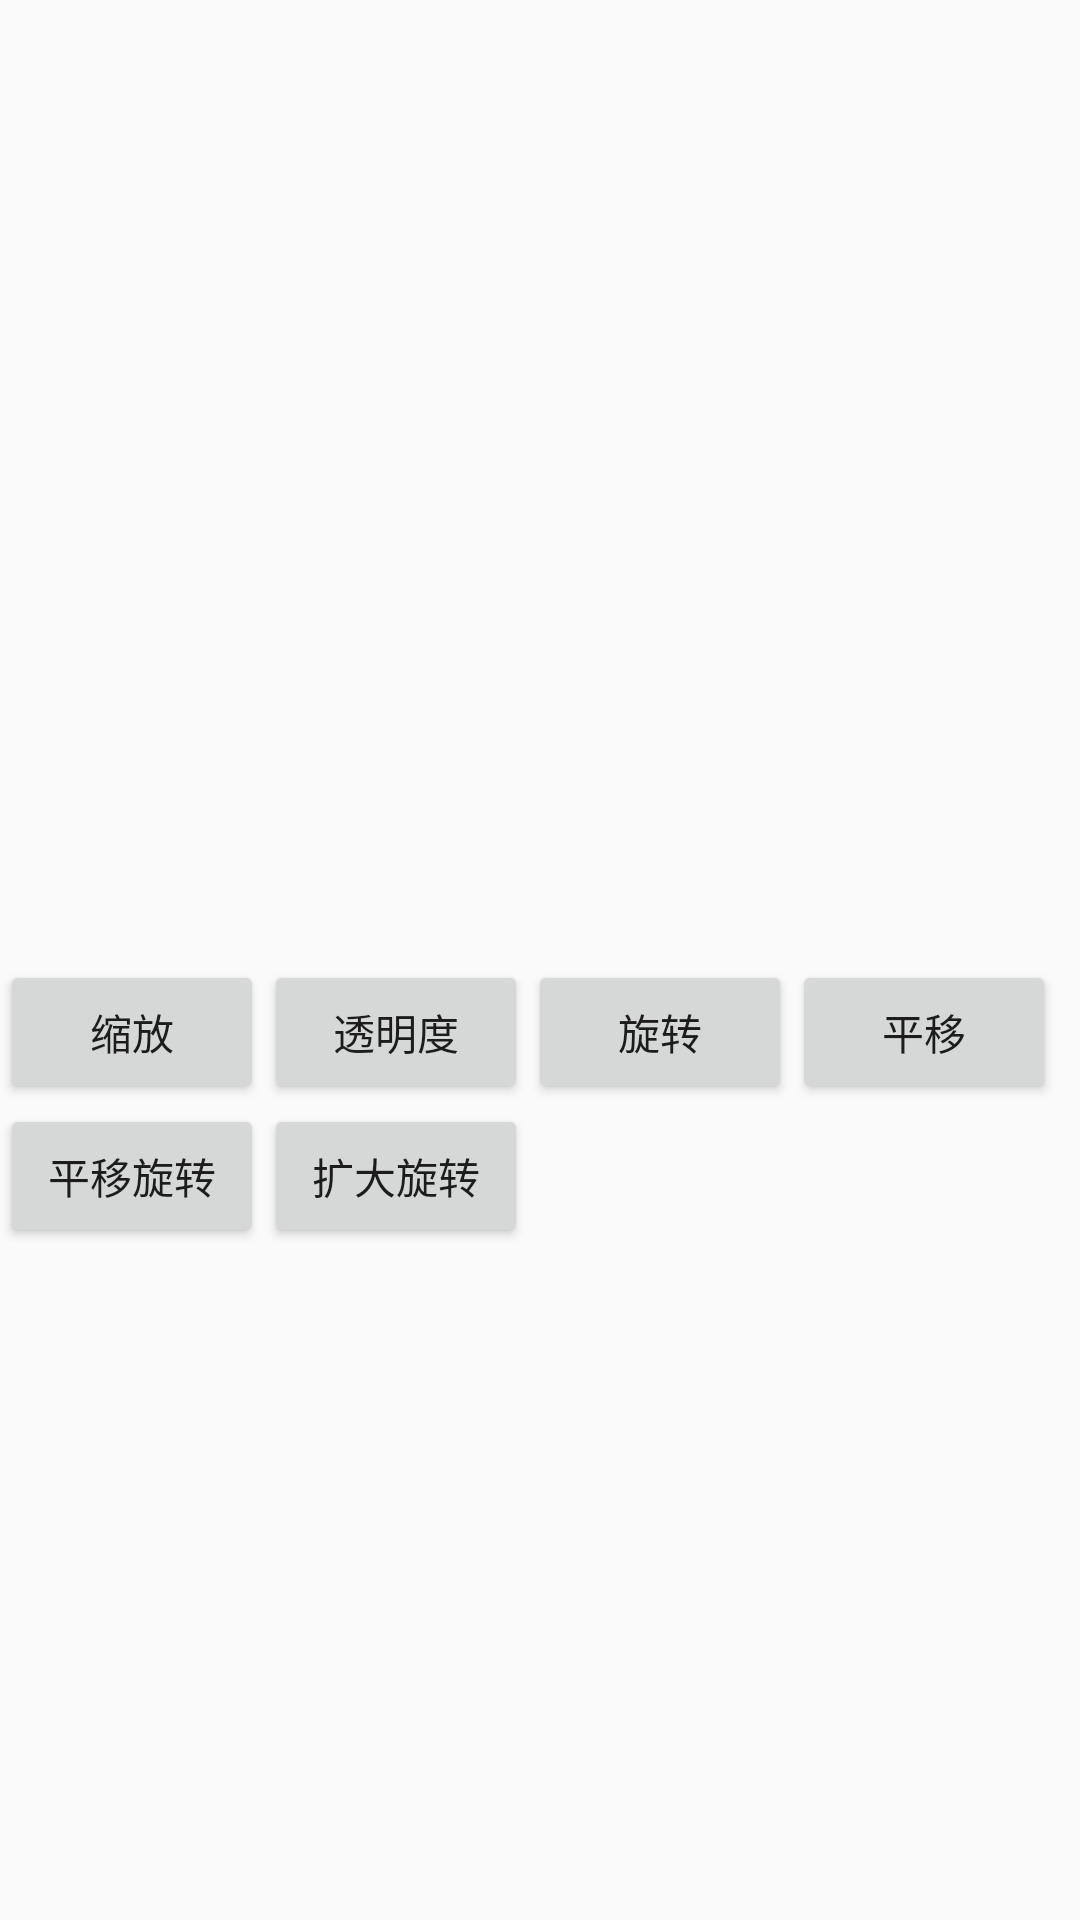

Layout XML and referenced resources for this Android screen:
<!-- AndroidManifest.xml: application theme AppTheme -->
<!-- res/layout/activity_animation.xml -->
<?xml version="1.0" encoding="utf-8"?>
<LinearLayout xmlns:android="http://schemas.android.com/apk/res/android"
    xmlns:app="http://schemas.android.com/apk/res-auto"
    xmlns:tools="http://schemas.android.com/tools"
    android:layout_width="match_parent"
    android:layout_height="match_parent"
    android:orientation="vertical"
    tools:context="com.example.a7invensun.verifydemo.animation.AnimationActivity">

    <LinearLayout
        android:layout_width="match_parent"
        android:layout_height="0dp"
        android:layout_weight="1"
        android:gravity="center">

        <ImageView
            android:id="@+id/image"
            android:layout_width="35dp"
            android:layout_height="35dp"
            android:src="@mipmap/suo" />
    </LinearLayout>


    <LinearLayout
        android:layout_width="match_parent"
        android:layout_height="0dp"
        android:layout_alignParentBottom="true"
        android:layout_weight="1"
        android:orientation="vertical"

        >
        <LinearLayout
            android:layout_width="match_parent"
            android:layout_height="wrap_content"

            android:orientation="horizontal"
            >
            <Button
                android:layout_width="wrap_content"
                android:layout_height="wrap_content"
                android:onClick="scaleAnimationClick"
                android:text="缩放" />

            <Button
                android:layout_width="wrap_content"
                android:layout_height="wrap_content"
                android:onClick="alphaAnimationClick"
                android:text="透明度" />

            <Button
                android:layout_width="wrap_content"
                android:layout_height="wrap_content"
                android:onClick="rotationAnimationClick"
                android:text="旋转" />

            <Button
                android:layout_width="wrap_content"
                android:layout_height="wrap_content"
                android:onClick="translationAnimationClick"
                android:text="平移" />

        </LinearLayout>

        <LinearLayout
            android:layout_width="match_parent"
            android:layout_height="wrap_content"
            android:orientation="horizontal"
            >
            <Button
                android:layout_width="wrap_content"
                android:layout_height="wrap_content"
                android:onClick="translationorrotationAnimationClick"
                android:text="平移旋转" />
            <Button
                android:layout_width="wrap_content"
                android:layout_height="wrap_content"
                android:onClick="translationorscaleAnimationClick"
                android:text="扩大旋转" />

        </LinearLayout>

    </LinearLayout>
</LinearLayout>
<!-- resources referenced by this layout -->
<resources>
  <style name="AppTheme" parent="Theme.AppCompat.Light.DarkActionBar">
          
          <item name="colorPrimary">@color/colorPrimary</item>
          <item name="colorPrimaryDark">@color/colorAccent</item>
          <item name="colorAccent">@color/colorAccent</item>
          <item name="android:windowAnimationStyle">@null</item>
      </style>
  <color name="colorPrimary">#3F51B5</color>
  <color name="colorAccent">#FF4081</color>
</resources>
